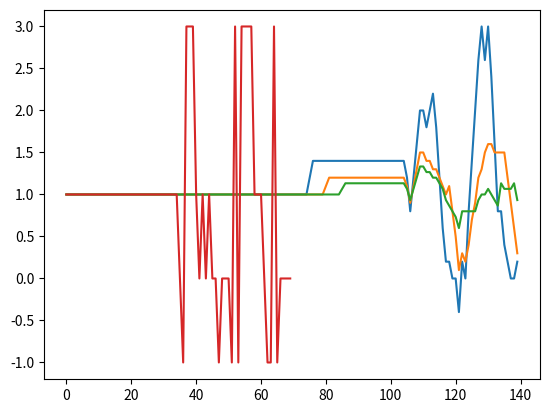

Here is the Python script that generated this plot:
import numpy as np
import matplotlib.pyplot as plt

def MoyGlissante(x,n):
    if len(x)<n:
        return str(n)+"est une valeur invalide"
    L=np.ones(len(x))
    s=0
    for i in range(len(x)):
        if i<n-1:
            for j in range(i+1):
                s+=x[j]
            L=np.append(L,s/(i+1))
            s=0
        else:
            for j in range(i-n-1,i+1):
                s+=x[j]
            L=np.append(L,s/n)
            s=0
    return L

x=np.array([ 1., 1.,  1.,  1. , 1. , 1. , 1. , 1. , 1. , 1. , 1. , 1. , 1. , 1. , 1.,  1.,  1,  1.,1.,  1.,  1.,  1.,  1.,  1.,  1.,  1. , 1. , 1. , 1. , 1.,  1.,  1. , 1. , 1. , 1., -0.,-1. , 3.,  3.,  3.,  1.,  0. , 1. , 0. , 1. , 0.,  0., -1.,  0. , 0. , 0. ,-1. , 3. ,-1.,3. , 3. , 3.,  3.,  1.,  1.,  1., -0., -1. ,-1. , 3., -1., -0., -0., -0., -0.])


plt.plot(MoyGlissante(x,5))
plt.plot(MoyGlissante(x,10))
plt.plot(MoyGlissante(x,15))
plt.plot(x)
plt.show()
